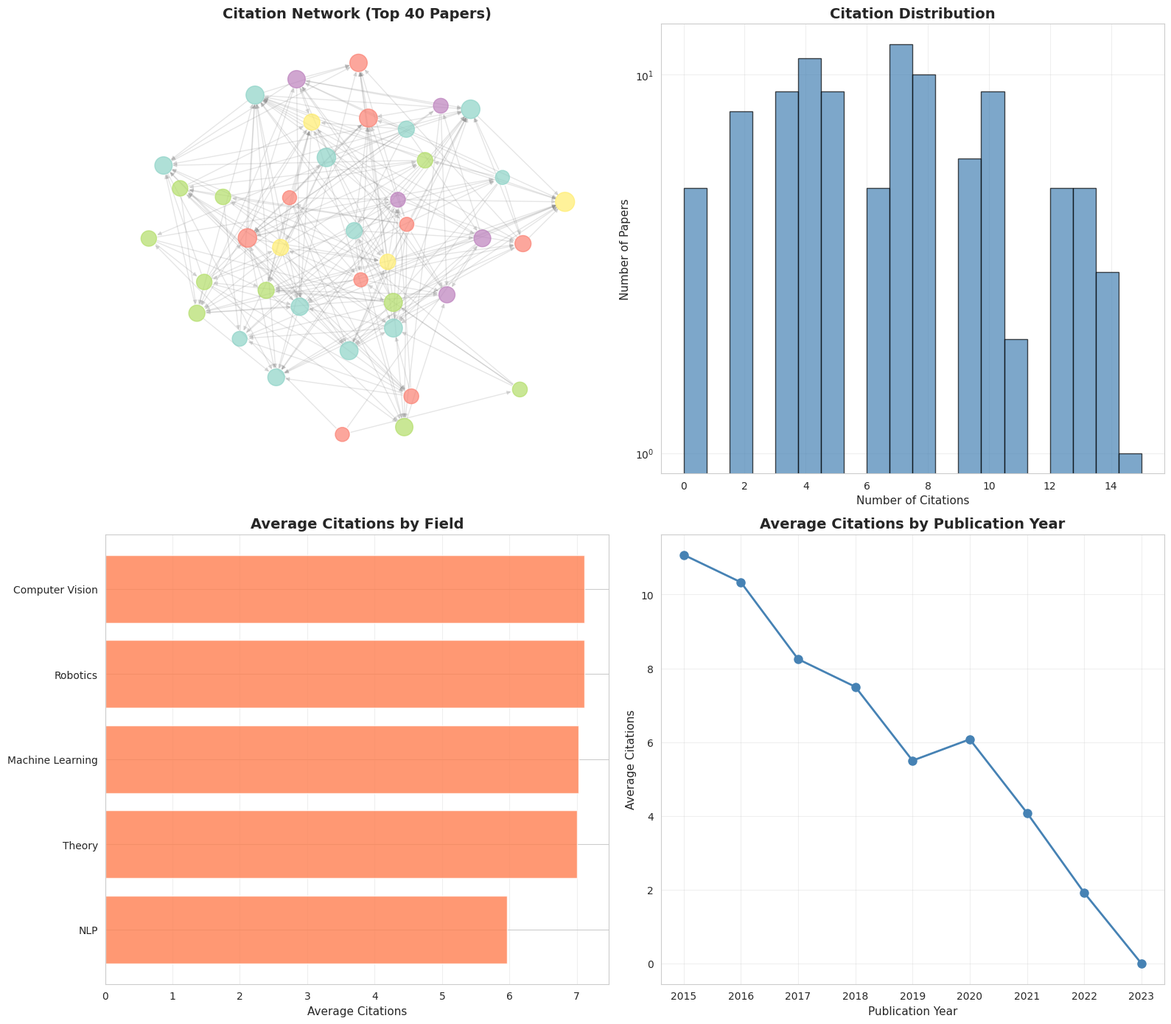

This chart was generated by the following Python code:
"""
Citation Network Analysis - Kaggle Solution
===========================================
Analyzes academic citation networks and identifies influential papers.
"""

import networkx as nx
import numpy as np
import pandas as pd
import matplotlib.pyplot as plt
import seaborn as sns
from datetime import datetime, timedelta
import warnings
warnings.filterwarnings('ignore')

# Set style
sns.set_style("whitegrid")
plt.rcParams['figure.figsize'] = (12, 8)

class CitationNetworkAnalyzer:
    """Citation network analysis toolkit"""

    def __init__(self, n_papers=100, seed=42):
        """
        Initialize citation network analyzer

        Args:
            n_papers: Number of papers
            seed: Random seed
        """
        self.n_papers = n_papers
        self.seed = seed
        np.random.seed(seed)
        self.G = None
        self.papers = None

    def generate_citation_network(self):
        """Generate realistic citation network"""
        print("Generating citation network...")

        # Create directed graph (citations point backward in time)
        self.G = nx.DiGraph()

        # Generate papers with metadata
        fields = ['Machine Learning', 'Computer Vision', 'NLP', 'Robotics', 'Theory']
        start_date = datetime(2015, 1, 1)

        papers_data = []
        for i in range(self.n_papers):
            # Papers published over time
            pub_date = start_date + timedelta(days=i * 30)
            field = np.random.choice(fields, p=[0.3, 0.25, 0.25, 0.1, 0.1])

            # Generate citations (can only cite earlier papers)
            if i > 0:
                # Number of references (5-15 refs typical)
                n_refs = min(np.random.randint(5, 15), i)

                # Cite recent papers with higher probability
                earlier_papers = list(range(i))
                weights = np.exp(-0.05 * np.array([i - j for j in earlier_papers]))
                weights = weights / weights.sum()

                cited_papers = np.random.choice(earlier_papers, size=n_refs,
                                               replace=False, p=weights)

                for cited in cited_papers:
                    # Prefer same field citations (70%)
                    if np.random.rand() < 0.7:
                        # Check if same field, otherwise skip sometimes
                        cited_field = self.G.nodes[cited]['field'] if cited in self.G.nodes else field
                        if cited_field != field and np.random.rand() < 0.5:
                            continue

                    self.G.add_edge(i, cited)  # i cites cited

            # Add node with attributes
            self.G.add_node(i,
                          title=f"Paper_{i}",
                          field=field,
                          year=pub_date.year,
                          pub_date=pub_date)

            papers_data.append({
                'paper_id': i,
                'title': f"Paper_{i}",
                'field': field,
                'year': pub_date.year,
                'pub_date': pub_date
            })

        self.papers = pd.DataFrame(papers_data)

        # Calculate citation counts
        citations_received = dict(self.G.in_degree())  # Papers citing this one
        citations_made = dict(self.G.out_degree())  # Papers this one cites

        self.papers['citations_received'] = self.papers['paper_id'].map(citations_received)
        self.papers['references_made'] = self.papers['paper_id'].map(citations_made)

        print(f"Created citation network with {self.G.number_of_nodes()} papers")
        print(f"Total citations: {self.G.number_of_edges()}")
        print(f"\nField distribution:")
        print(self.papers['field'].value_counts())

        return self.G, self.papers

    def analyze_citation_patterns(self):
        """Analyze citation patterns"""
        print("\n" + "="*60)
        print("CITATION PATTERN ANALYSIS")
        print("="*60)

        # Basic statistics
        print(f"\nCitation Statistics:")
        print(f"  Total papers: {self.G.number_of_nodes()}")
        print(f"  Total citations: {self.G.number_of_edges()}")
        print(f"  Avg citations per paper: {self.papers['citations_received'].mean():.2f}")
        print(f"  Avg references per paper: {self.papers['references_made'].mean():.2f}")

        # Most cited papers
        print(f"\nTop 10 Most Cited Papers:")
        top_cited = self.papers.nlargest(10, 'citations_received')[
            ['title', 'field', 'year', 'citations_received']
        ]
        print(top_cited.to_string(index=False))

        # Citations by field
        print(f"\nCitations by Field:")
        field_stats = self.papers.groupby('field')['citations_received'].agg(['mean', 'sum', 'max'])
        print(field_stats.round(2))

        # Citations by year
        print(f"\nCitations by Year:")
        year_stats = self.papers.groupby('year')['citations_received'].mean()
        print(year_stats.round(2))

        return field_stats

    def identify_influential_papers(self):
        """Identify influential papers using various metrics"""
        print("\n" + "="*60)
        print("INFLUENTIAL PAPERS IDENTIFICATION")
        print("="*60)

        # PageRank (influence through citation chain)
        pagerank = nx.pagerank(self.G)

        # HITS (hubs and authorities)
        hubs, authorities = nx.hits(self.G)

        # Betweenness (bridge papers)
        betweenness = nx.betweenness_centrality(self.G)

        # Add to dataframe
        self.papers['pagerank'] = self.papers['paper_id'].map(pagerank)
        self.papers['authority_score'] = self.papers['paper_id'].map(authorities)
        self.papers['hub_score'] = self.papers['paper_id'].map(hubs)
        self.papers['betweenness'] = self.papers['paper_id'].map(betweenness)

        # Calculate h-index like metric
        self.papers['h_index'] = self.papers.apply(
            lambda row: self._calculate_h_index(row['paper_id']), axis=1
        )

        print("\nTop 10 Papers by Different Metrics:")

        print("\n1. PageRank (Overall Influence):")
        print(self.papers.nlargest(5, 'pagerank')[['title', 'field', 'pagerank']].to_string(index=False))

        print("\n2. Authority Score (Well-Cited):")
        print(self.papers.nlargest(5, 'authority_score')[['title', 'field', 'authority_score']].to_string(index=False))

        print("\n3. Hub Score (Good References):")
        print(self.papers.nlargest(5, 'hub_score')[['title', 'field', 'hub_score']].to_string(index=False))

        return pagerank

    def _calculate_h_index(self, paper_id):
        """Calculate simple h-index for a paper based on its citations"""
        # Get papers citing this paper
        citers = list(self.G.predecessors(paper_id))
        if not citers:
            return 0

        # Get their citation counts
        citer_citations = [self.G.in_degree(c) for c in citers]
        citer_citations.sort(reverse=True)

        # Calculate h-index
        h = 0
        for i, citations in enumerate(citer_citations, 1):
            if citations >= i:
                h = i
            else:
                break

        return h

    def analyze_citation_cascade(self):
        """Analyze citation cascades and impact propagation"""
        print("\n" + "="*60)
        print("CITATION CASCADE ANALYSIS")
        print("="*60)

        # Find papers with highest citation cascades
        # (citations of papers that cite this paper)
        cascade_impact = {}

        for paper_id in range(self.n_papers):
            # Direct citations
            direct_citers = list(self.G.predecessors(paper_id))

            # Indirect citations (papers citing papers that cite this)
            indirect_citers = set()
            for citer in direct_citers:
                indirect_citers.update(self.G.predecessors(citer))

            cascade_impact[paper_id] = len(indirect_citers)

        self.papers['cascade_impact'] = self.papers['paper_id'].map(cascade_impact)

        print("\nTop 10 Papers by Citation Cascade:")
        top_cascade = self.papers.nlargest(10, 'cascade_impact')[
            ['title', 'field', 'citations_received', 'cascade_impact']
        ]
        print(top_cascade.to_string(index=False))

        return cascade_impact

    def detect_research_communities(self):
        """Detect research communities/clusters"""
        print("\n" + "="*60)
        print("RESEARCH COMMUNITY DETECTION")
        print("="*60)

        # Convert to undirected for community detection
        G_undirected = self.G.to_undirected()

        from networkx.algorithms import community
        communities = community.greedy_modularity_communities(G_undirected)

        # Map communities
        comm_map = {}
        for idx, comm in enumerate(communities):
            for paper in comm:
                comm_map[paper] = idx

        self.papers['community'] = self.papers['paper_id'].map(comm_map)

        print(f"Number of research communities detected: {len(communities)}")

        # Analyze communities
        print("\nCommunity Characteristics:")
        for comm_id in range(min(5, len(communities))):
            comm_papers = self.papers[self.papers['community'] == comm_id]
            dominant_field = comm_papers['field'].mode()[0] if len(comm_papers) > 0 else 'Unknown'
            print(f"  Community {comm_id}: {len(comm_papers)} papers, dominant field: {dominant_field}")

        return communities

    def visualize_citation_network(self):
        """Visualize citation network"""
        fig, axes = plt.subplots(2, 2, figsize=(16, 14))

        # 1. Citation network (top papers)
        ax = axes[0, 0]

        # Select top 40 papers by PageRank for clarity
        top_papers = self.papers.nlargest(40, 'pagerank')['paper_id'].values
        subgraph = self.G.subgraph(top_papers)

        pos = nx.spring_layout(subgraph, k=1.5, iterations=50, seed=self.seed)

        # Node colors by field
        field_colors = {'Machine Learning': 0, 'Computer Vision': 1, 'NLP': 2,
                       'Robotics': 3, 'Theory': 4}
        node_colors = [field_colors.get(self.G.nodes[node].get('field', ''), 5)
                      for node in subgraph.nodes()]

        # Node sizes by citations
        node_sizes = [self.papers[self.papers['paper_id'] == node]['citations_received'].values[0] * 20 + 50
                     for node in subgraph.nodes()]

        nx.draw_networkx_nodes(subgraph, pos, node_color=node_colors, cmap='Set3',
                              node_size=node_sizes, ax=ax, alpha=0.7)
        nx.draw_networkx_edges(subgraph, pos, edge_color='gray', alpha=0.2,
                              arrows=True, arrowsize=8, ax=ax)

        ax.set_title('Citation Network (Top 40 Papers)', fontsize=14, fontweight='bold')
        ax.axis('off')

        # 2. Citation distribution
        ax = axes[0, 1]
        ax.hist(self.papers['citations_received'], bins=20, edgecolor='black',
               alpha=0.7, color='steelblue')
        ax.set_xlabel('Number of Citations', fontsize=11)
        ax.set_ylabel('Number of Papers', fontsize=11)
        ax.set_title('Citation Distribution', fontsize=14, fontweight='bold')
        ax.set_yscale('log')
        ax.grid(True, alpha=0.3)

        # 3. Citations by field
        ax = axes[1, 0]
        field_citations = self.papers.groupby('field')['citations_received'].mean().sort_values()
        ax.barh(range(len(field_citations)), field_citations.values,
               color='coral', alpha=0.8)
        ax.set_yticks(range(len(field_citations)))
        ax.set_yticklabels(field_citations.index)
        ax.set_xlabel('Average Citations', fontsize=11)
        ax.set_title('Average Citations by Field', fontsize=14, fontweight='bold')
        ax.grid(True, alpha=0.3, axis='x')

        # 4. Citations over time
        ax = axes[1, 1]
        year_citations = self.papers.groupby('year')['citations_received'].mean()
        ax.plot(year_citations.index, year_citations.values, marker='o',
               linewidth=2, markersize=8, color='steelblue')
        ax.set_xlabel('Publication Year', fontsize=11)
        ax.set_ylabel('Average Citations', fontsize=11)
        ax.set_title('Average Citations by Publication Year', fontsize=14, fontweight='bold')
        ax.grid(True, alpha=0.3)

        plt.tight_layout()
        plt.savefig('citation_network_analysis.png', dpi=300, bbox_inches='tight')
        print("\nVisualization saved as 'citation_network_analysis.png'")
        plt.close()

def main():
    """Main execution function"""
    print("="*60)
    print("CITATION NETWORK ANALYSIS")
    print("="*60)

    # Initialize analyzer
    analyzer = CitationNetworkAnalyzer(n_papers=100, seed=42)

    # Generate citation network
    G, papers = analyzer.generate_citation_network()

    # Analyze citation patterns
    field_stats = analyzer.analyze_citation_patterns()

    # Identify influential papers
    pagerank = analyzer.identify_influential_papers()

    # Analyze citation cascades
    cascade_impact = analyzer.analyze_citation_cascade()

    # Detect research communities
    communities = analyzer.detect_research_communities()

    # Visualize
    analyzer.visualize_citation_network()

    # Save results
    papers_export = analyzer.papers.copy()
    papers_export.to_csv('citation_network_papers.csv', index=False)
    print("\nPaper data saved to 'citation_network_papers.csv'")

    print("\n" + "="*60)
    print("ANALYSIS COMPLETE")
    print("="*60)
    print(f"Total papers: {len(papers_export)}")
    print(f"Total citations: {G.number_of_edges()}")
    most_cited = papers_export.nlargest(1, 'citations_received')
    print(f"Most cited paper: {most_cited['title'].values[0]} ({most_cited['citations_received'].values[0]} citations)")

if __name__ == "__main__":
    main()
